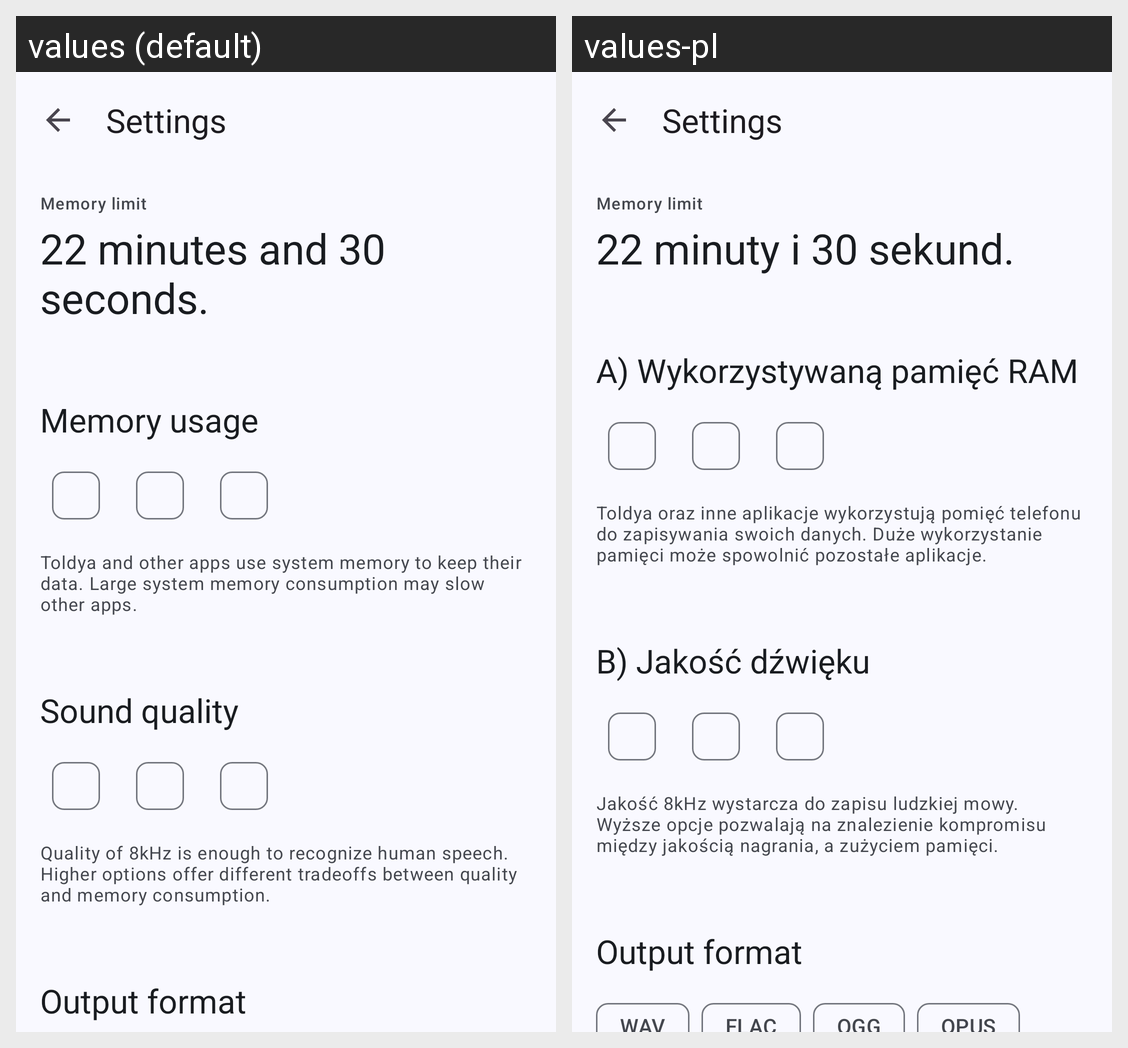

For this localized Android screen grid, give each drawn string resource with its value in every locale shown.
Android screen res/layout/activity_settings.xml rendered under 2 locales, left to right: values (default), values-pl. Device: Nexus 5 (rendered at 1080×1920; each locale shown at half size, 540×960, under a caption strip naming it); theme Theme.
Strings drawn on this screen, with the default value and each locale's value (text and hints the layout hard-codes, and strings that could not be matched under every locale, appear in the picture but are not listed):

settings_title
  values: Settings
  values-pl: Settings  [not translated; the default value is used]

settings_memory_limit
  values: Memory limit
  values-pl: Memory limit  [not translated; the default value is used]

sample_time
  values: 22 minutes and 30 seconds.
  values-pl: 22 minuty i 30 sekund.

option_a_used_ram
  values: Memory usage
  values-pl: A) Wykorzystywaną pamięć RAM

used_ram_description
  values: Toldya and other apps use system memory to keep their data. Large system memory consumption may slow other apps.
  values-pl: Toldya oraz inne aplikacje wykorzystują pomięć telefonu do zapisywania swoich danych. Duże wykorzystanie pamięci może spowolnić pozostałe aplikacje.

option_b_audio_quality
  values: Sound quality
  values-pl: B) Jakość dźwięku

audio_quality_description
  values: Quality of 8kHz is enough to recognize human speech. Higher options offer different tradeoffs between quality and memory consumption.
  values-pl: Jakość 8kHz wystarcza do zapisu ludzkiej mowy. Wyższe opcje pozwalają na znalezienie kompromisu między jakością nagrania, a zużyciem pamięci.

option_c_output_format
  values: Output format
  values-pl: Output format  [not translated; the default value is used]
